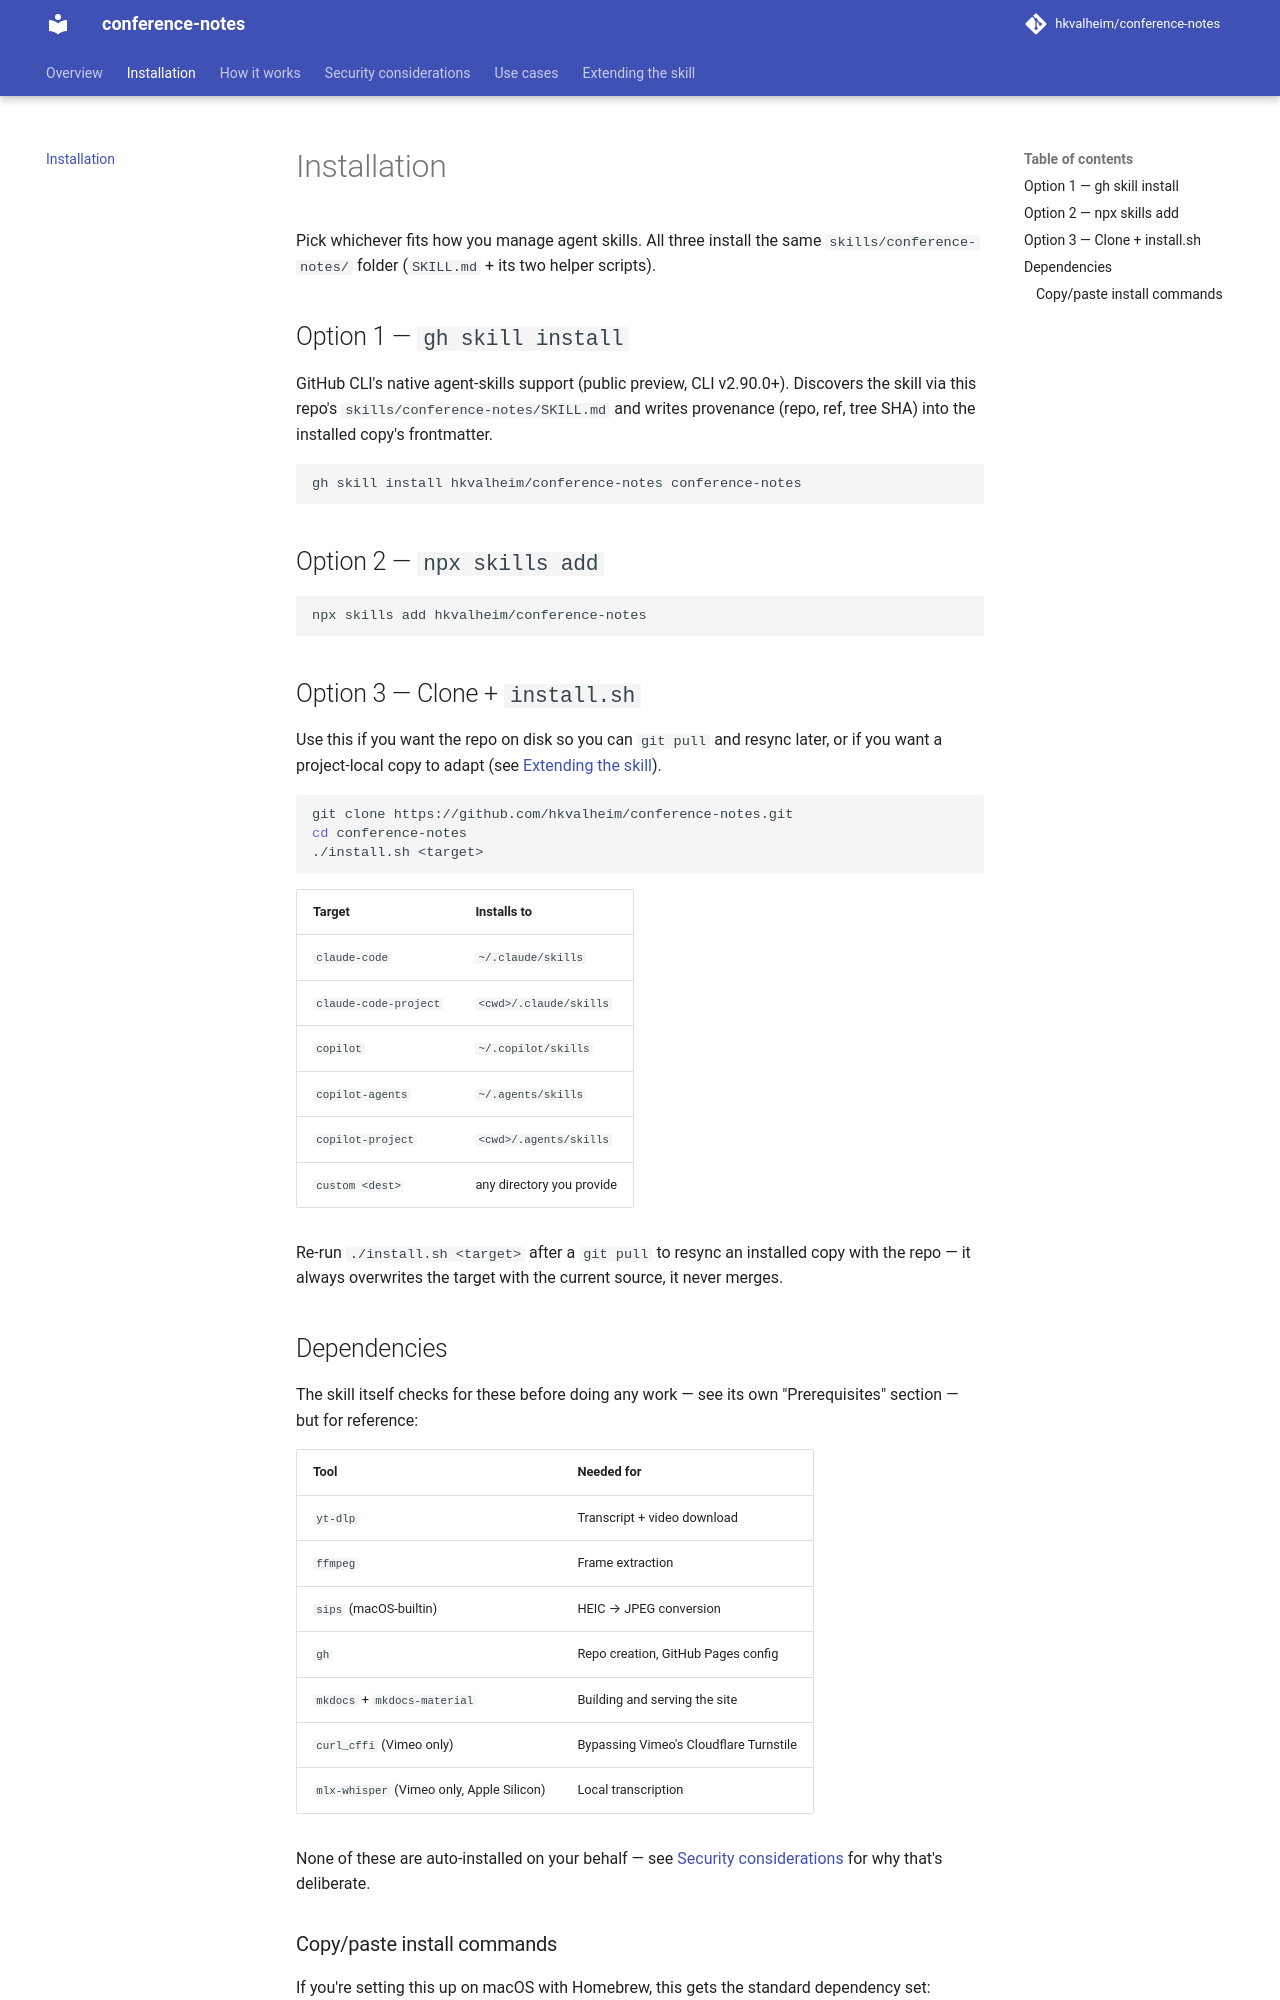

repository: hkvalheim/conference-notes · page: installation/index.html · generator: mkdocs

# Installation

Pick whichever fits how you manage agent skills. All three install the same
`skills/conference-notes/` folder (`SKILL.md` + its two helper scripts).

## Option 1 — `gh skill install`

GitHub CLI's native agent-skills support (public preview, CLI v2.90.0+).
Discovers the skill via this repo's `skills/conference-notes/SKILL.md` and
writes provenance (repo, ref, tree SHA) into the installed copy's
frontmatter.

```bash
gh skill install hkvalheim/conference-notes conference-notes
```

## Option 2 — `npx skills add`

```bash
npx skills add hkvalheim/conference-notes
```

## Option 3 — Clone + `install.sh`

Use this if you want the repo on disk so you can `git pull` and resync later,
or if you want a project-local copy to adapt (see
[Extending the skill](extending.md)).

```bash
git clone https://github.com/hkvalheim/conference-notes.git
cd conference-notes
./install.sh <target>
```

| Target | Installs to |
|---|---|
| `claude-code` | `~/.claude/skills` |
| `claude-code-project` | `<cwd>/.claude/skills` |
| `copilot` | `~/.copilot/skills` |
| `copilot-agents` | `~/.agents/skills` |
| `copilot-project` | `<cwd>/.agents/skills` |
| `custom <dest>` | any directory you provide |

Re-run `./install.sh <target>` after a `git pull` to resync an installed copy
with the repo — it always overwrites the target with the current source, it
never merges.

## Dependencies

The skill itself checks for these before doing any work — see its own
"Prerequisites" section — but for reference:

| Tool | Needed for |
|---|---|
| `yt-dlp` | Transcript + video download |
| `ffmpeg` | Frame extraction |
| `sips` (macOS-builtin) | HEIC → JPEG conversion |
| `gh` | Repo creation, GitHub Pages config |
| `mkdocs` + `mkdocs-material` | Building and serving the site |
| `curl_cffi` (Vimeo only) | Bypassing Vimeo's Cloudflare Turnstile |
| `mlx-whisper` (Vimeo only, Apple Silicon) | Local transcription |

None of these are auto-installed on your behalf — see
[Security considerations](security.md) for why that's deliberate.
